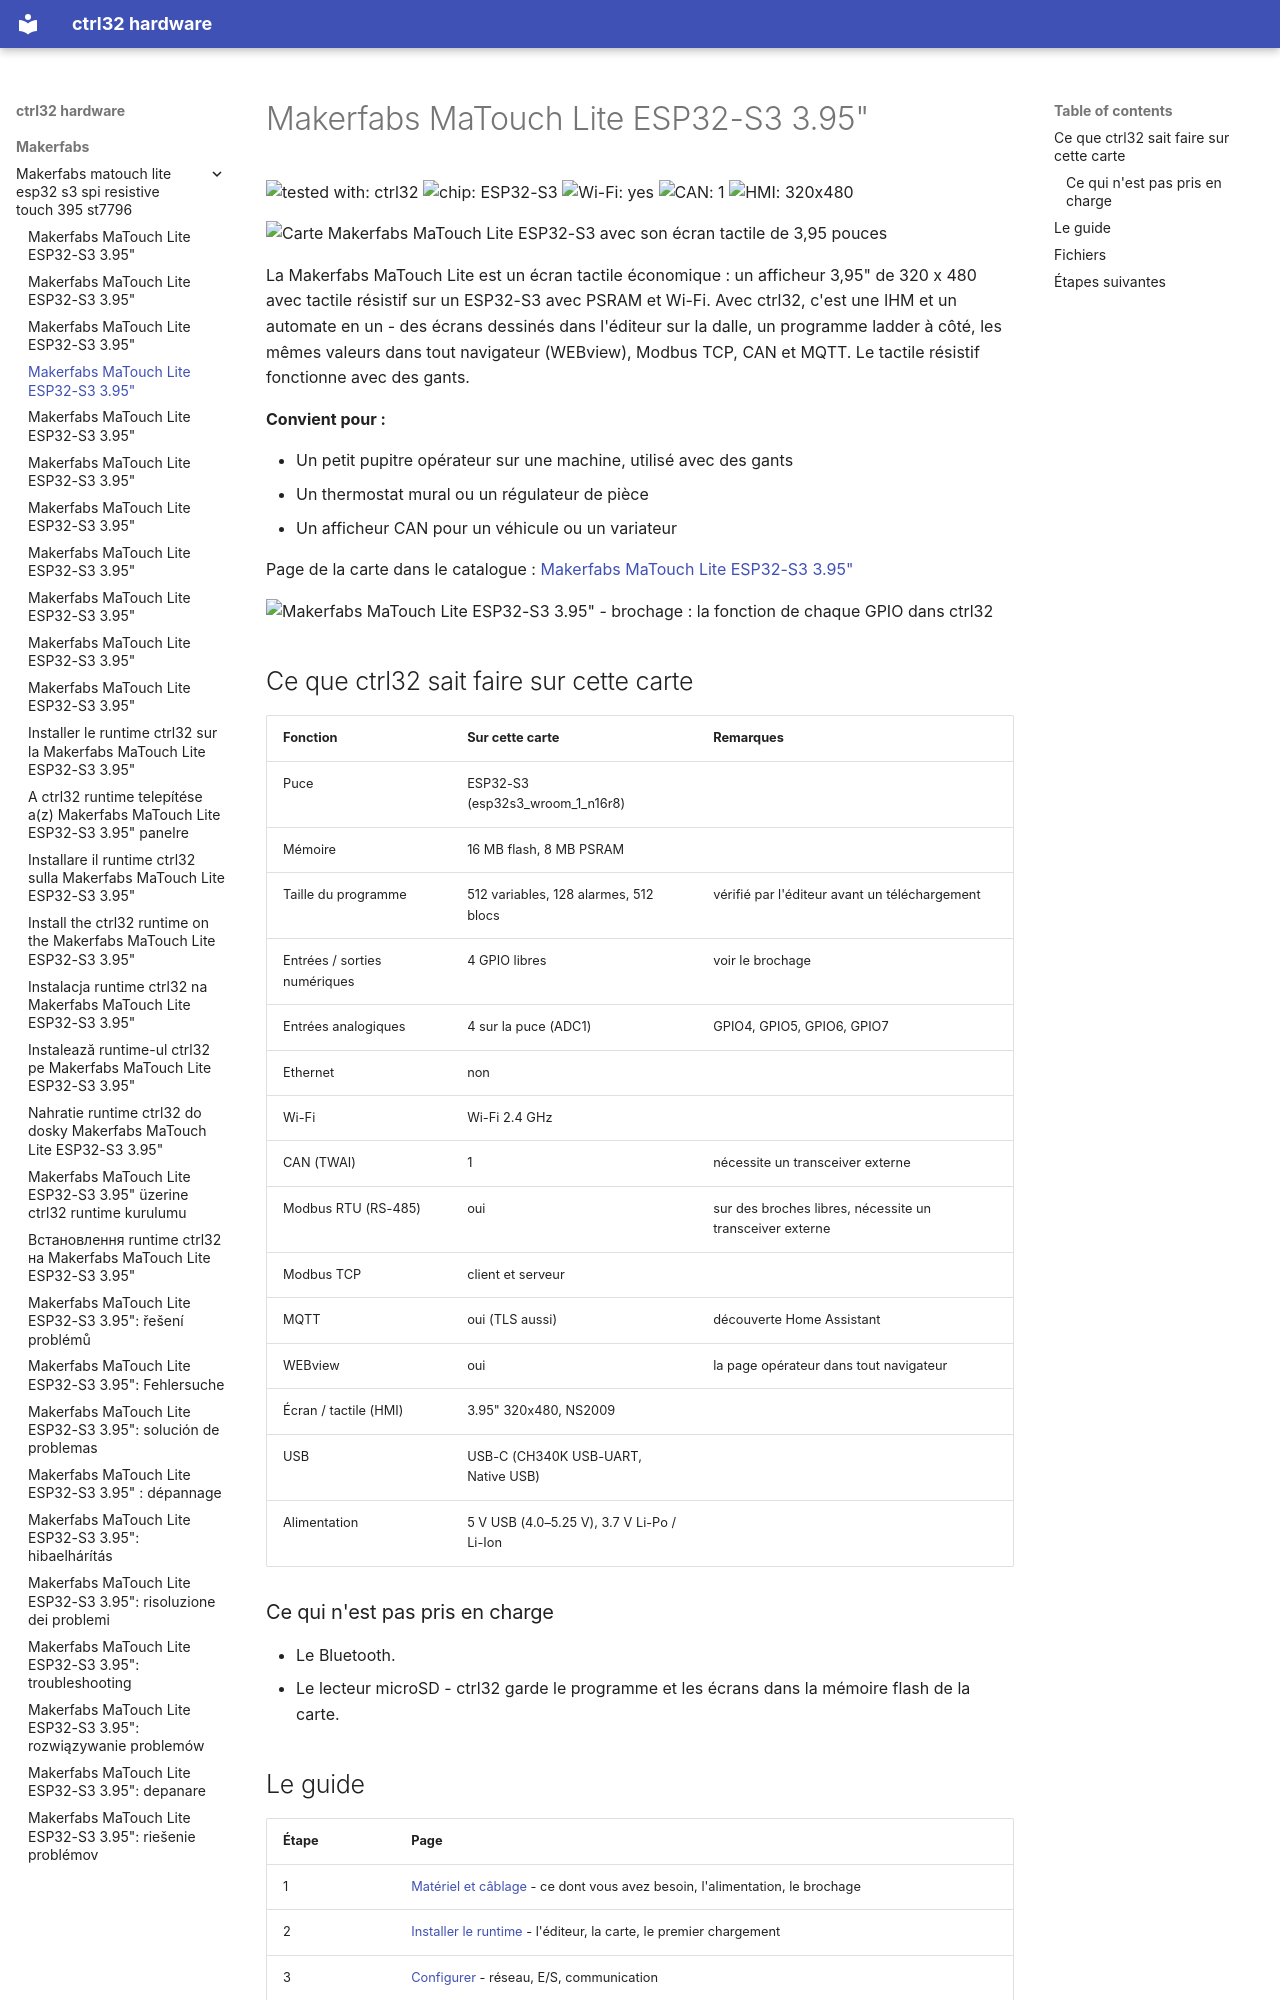

repository: ctrl32/hardware · page: makerfabs/makerfabs-matouch-lite-esp32-s3-spi-resistive-touch-395-st7796/README.fr/index.html · generator: mkdocs

---
title: Makerfabs MaTouch Lite ESP32-S3 3.95"
slug: makerfabs-matouch-lite-esp32-s3-spi-resistive-touch-395-st7796
sidebar_position: 10
hardware: /hardware/boards/makerfabs-matouch-lite-esp32-s3-spi-resistive-touch-395-st7796/
image: img/board-01.jpg
image_alt: Carte Makerfabs MaTouch Lite ESP32-S3 avec son écran tactile de 3,95 pouces
tags:
- esp32-s3
- display
- touch
- hmi
- wifi
- makerfabs
---

# Makerfabs MaTouch Lite ESP32-S3 3.95"

![tested with: ctrl32](https://img.shields.io/badge/tested%20with-ctrl32-0ea5e9) ![chip: ESP32-S3](https://img.shields.io/badge/chip-ESP32--S3-334155) ![Wi-Fi: yes](https://img.shields.io/badge/Wi--Fi-yes-16a34a) ![CAN: 1](https://img.shields.io/badge/CAN-1-7c3aed) ![HMI: 320x480](https://img.shields.io/badge/HMI-320x480-0891b2)

![Carte Makerfabs MaTouch Lite ESP32-S3 avec son écran tactile de 3,95 pouces](img/board-01.jpg)

La Makerfabs MaTouch Lite est un écran tactile économique : un afficheur 3,95" de 320 x 480 avec tactile résistif sur un ESP32-S3 avec PSRAM et Wi-Fi. Avec ctrl32, c'est une IHM et un automate en un - des écrans dessinés dans l'éditeur sur la dalle, un programme ladder à côté, les mêmes valeurs dans tout navigateur (WEBview), Modbus TCP, CAN et MQTT. Le tactile résistif fonctionne avec des gants.

**Convient pour :**

- Un petit pupitre opérateur sur une machine, utilisé avec des gants
- Un thermostat mural ou un régulateur de pièce
- Un afficheur CAN pour un véhicule ou un variateur

Page de la carte dans le catalogue : [Makerfabs MaTouch Lite ESP32-S3 3.95"](https://ctrl32.com/hardware/boards/makerfabs-matouch-lite-esp32-s3-spi-resistive-touch-395-st7796/)

![Makerfabs MaTouch Lite ESP32-S3 3.95" - brochage : la fonction de chaque GPIO dans ctrl32](pinout/pinout.png)

## Ce que ctrl32 sait faire sur cette carte

<!-- capabilities:start -->
| Fonction | Sur cette carte | Remarques |
|---|---|---|
| Puce | ESP32-S3 (esp32s3_wroom_1_n16r8) |  |
| Mémoire | 16 MB flash, 8 MB PSRAM |  |
| Taille du programme | 512 variables, 128 alarmes, 512 blocs | vérifié par l'éditeur avant un téléchargement |
| Entrées / sorties numériques | 4 GPIO libres | voir le brochage |
| Entrées analogiques | 4 sur la puce (ADC1) | GPIO4, GPIO5, GPIO6, GPIO7 |
| Ethernet | non |  |
| Wi-Fi | Wi-Fi 2.4 GHz |  |
| CAN (TWAI) | 1 | nécessite un transceiver externe |
| Modbus RTU (RS-485) | oui | sur des broches libres, nécessite un transceiver externe |
| Modbus TCP | client et serveur |  |
| MQTT | oui (TLS aussi) | découverte Home Assistant |
| WEBview | oui | la page opérateur dans tout navigateur |
| Écran / tactile (HMI) | 3.95" 320x480, NS2009 |  |
| USB | USB-C (CH340K USB-UART, Native USB) |  |
| Alimentation | 5 V USB (4.0–5.25 V), 3.7 V Li-Po / Li-Ion |  |
<!-- capabilities:end -->

### Ce qui n'est pas pris en charge

- Le Bluetooth.
- Le lecteur microSD - ctrl32 garde le programme et les écrans dans la mémoire flash de la carte.
